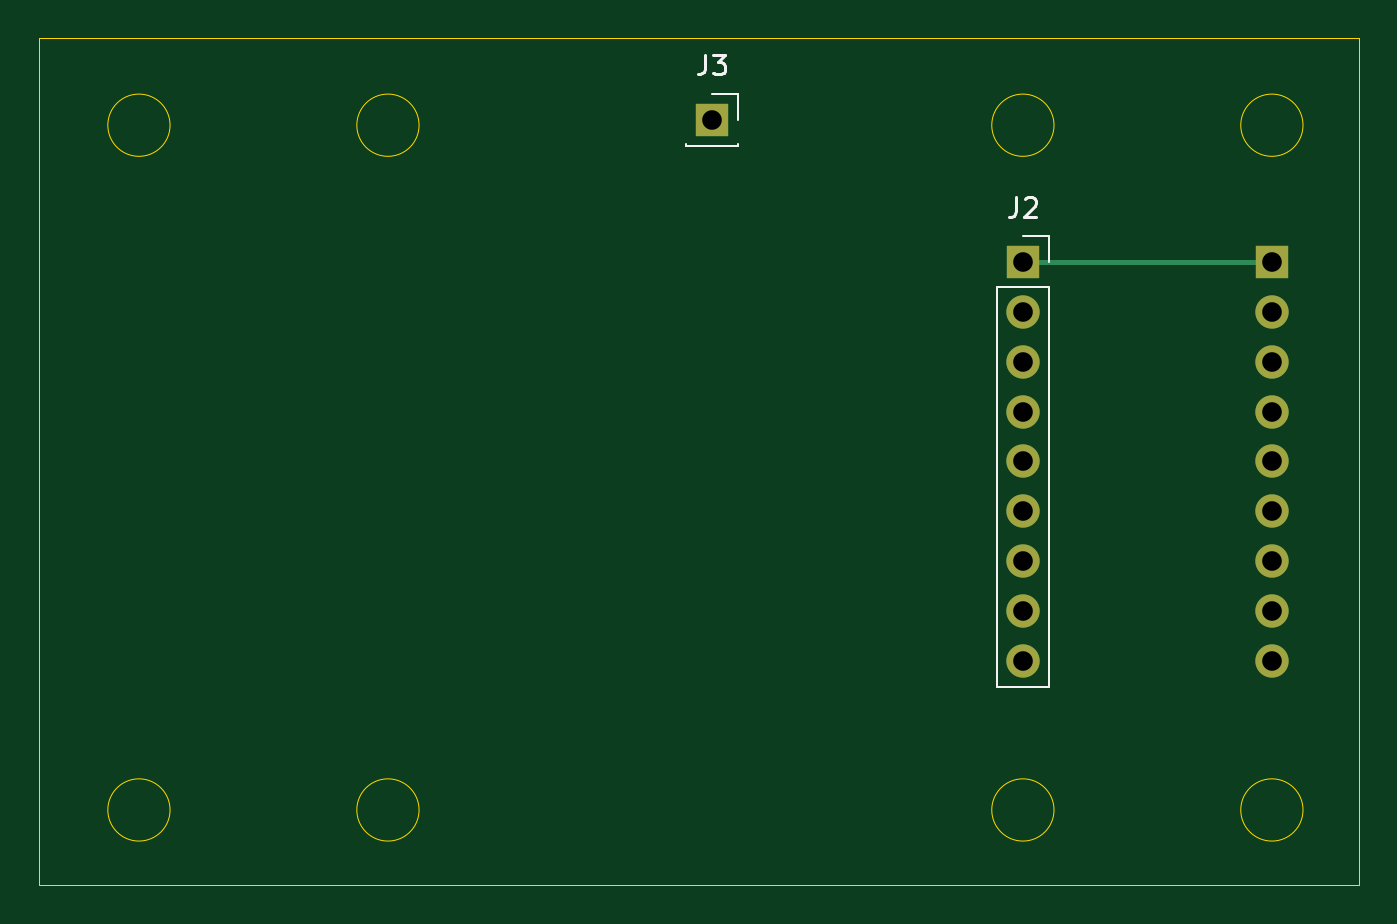
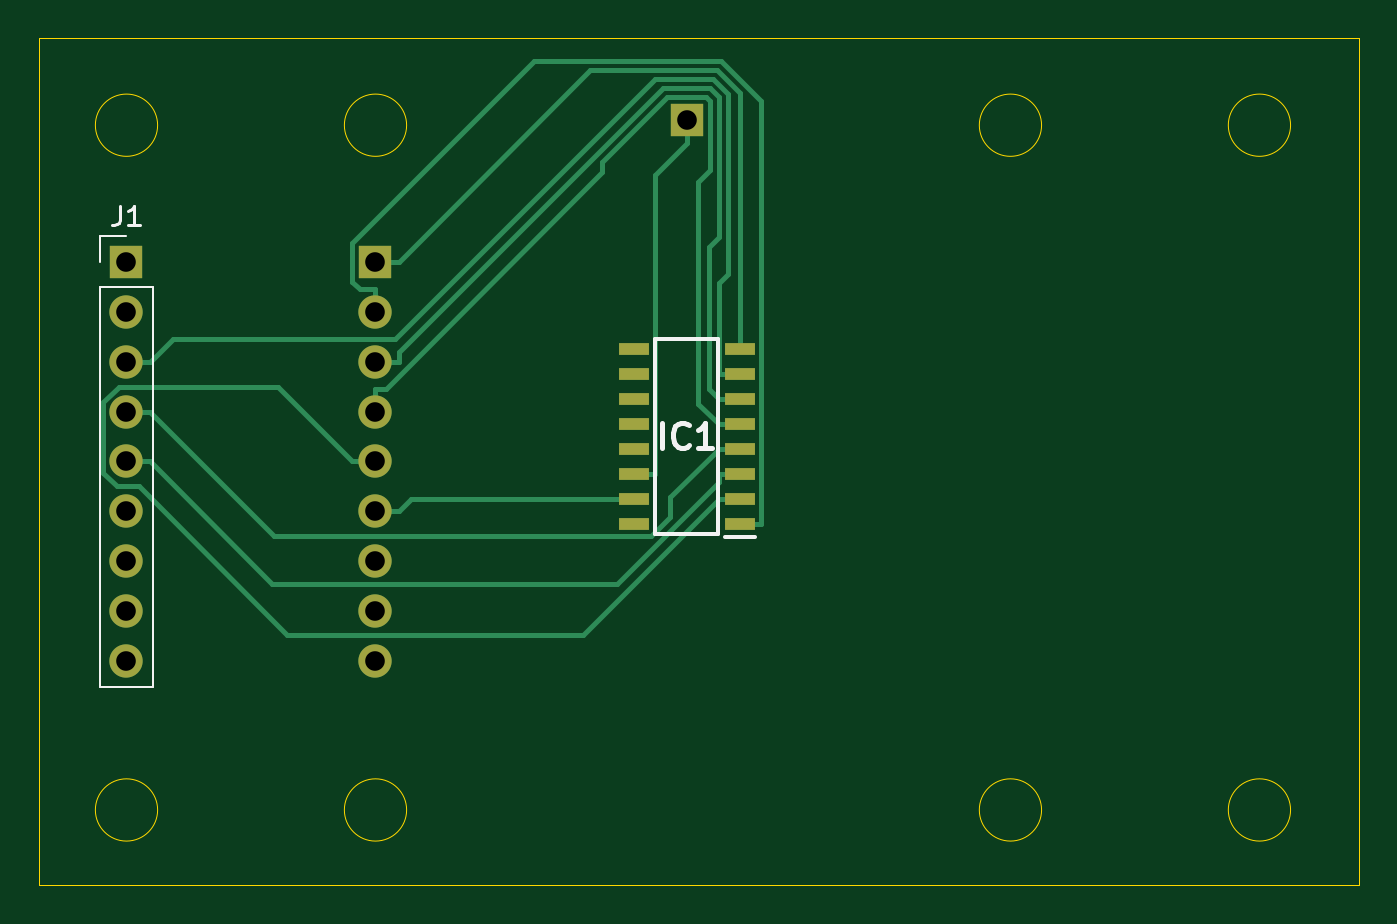
Circuit board: 10 layer files. Board 67.3 x 43.2 mm.
- bottom_copper: Energy Meter Adapter-B_Cu.gbr (6730 bytes)
- bottom_mask: Energy Meter Adapter-B_Mask.gbr (1534 bytes)
- paste: Energy Meter Adapter-B_Paste.gbr (922 bytes)
- bottom_silk: Energy Meter Adapter-B_SilkS.gbr (2120 bytes)
- outline: Energy Meter Adapter-Edge_Cuts.gbr (1313 bytes)
- top_copper: Energy Meter Adapter-F_Cu.gbr (1768 bytes)
- top_mask: Energy Meter Adapter-F_Mask.gbr (1083 bytes)
- paste: Energy Meter Adapter-F_Paste.gbr (471 bytes)
- top_silk: Energy Meter Adapter-F_SilkS.gbr (2045 bytes)
- drill: Energy Meter Adapter-PTH.drl (308 bytes)

=== bottom_copper: Energy Meter Adapter-B_Cu.gbr (6730 bytes, source omitted) ===
=== bottom_mask: Energy Meter Adapter-B_Mask.gbr ===
%TF.GenerationSoftware,KiCad,Pcbnew,(5.1.9)-1*%
%TF.CreationDate,2021-10-09T20:08:53-07:00*%
%TF.ProjectId,Energy Meter Adapter,456e6572-6779-4204-9d65-746572204164,rev?*%
%TF.SameCoordinates,Original*%
%TF.FileFunction,Soldermask,Bot*%
%TF.FilePolarity,Negative*%
%FSLAX46Y46*%
G04 Gerber Fmt 4.6, Leading zero omitted, Abs format (unit mm)*
G04 Created by KiCad (PCBNEW (5.1.9)-1) date 2021-10-09 20:08:53*
%MOMM*%
%LPD*%
G01*
G04 APERTURE LIST*
%ADD10R,1.700000X1.700000*%
%ADD11O,1.700000X1.700000*%
%ADD12R,1.525000X0.650000*%
G04 APERTURE END LIST*
D10*
%TO.C,J3*%
X118110000Y-66400000D03*
%TD*%
D11*
%TO.C,J2*%
X133985000Y-93980000D03*
X133985000Y-91440000D03*
X133985000Y-88900000D03*
X133985000Y-86360000D03*
X133985000Y-83820000D03*
X133985000Y-81280000D03*
X133985000Y-78740000D03*
X133985000Y-76200000D03*
D10*
X133985000Y-73660000D03*
%TD*%
D11*
%TO.C,J1*%
X146685000Y-93980000D03*
X146685000Y-91440000D03*
X146685000Y-88900000D03*
X146685000Y-86360000D03*
X146685000Y-83820000D03*
X146685000Y-81280000D03*
X146685000Y-78740000D03*
X146685000Y-76200000D03*
D10*
X146685000Y-73660000D03*
%TD*%
D12*
%TO.C,IC1*%
X120822000Y-86995000D03*
X120822000Y-85725000D03*
X120822000Y-84455000D03*
X120822000Y-83185000D03*
X120822000Y-81915000D03*
X120822000Y-80645000D03*
X120822000Y-79375000D03*
X120822000Y-78105000D03*
X115398000Y-78105000D03*
X115398000Y-79375000D03*
X115398000Y-80645000D03*
X115398000Y-81915000D03*
X115398000Y-83185000D03*
X115398000Y-84455000D03*
X115398000Y-85725000D03*
X115398000Y-86995000D03*
%TD*%
M02*

=== paste: Energy Meter Adapter-B_Paste.gbr ===
%TF.GenerationSoftware,KiCad,Pcbnew,(5.1.9)-1*%
%TF.CreationDate,2021-10-09T20:08:53-07:00*%
%TF.ProjectId,Energy Meter Adapter,456e6572-6779-4204-9d65-746572204164,rev?*%
%TF.SameCoordinates,Original*%
%TF.FileFunction,Paste,Bot*%
%TF.FilePolarity,Positive*%
%FSLAX46Y46*%
G04 Gerber Fmt 4.6, Leading zero omitted, Abs format (unit mm)*
G04 Created by KiCad (PCBNEW (5.1.9)-1) date 2021-10-09 20:08:53*
%MOMM*%
%LPD*%
G01*
G04 APERTURE LIST*
%ADD10R,1.525000X0.650000*%
G04 APERTURE END LIST*
D10*
%TO.C,IC1*%
X120822000Y-86995000D03*
X120822000Y-85725000D03*
X120822000Y-84455000D03*
X120822000Y-83185000D03*
X120822000Y-81915000D03*
X120822000Y-80645000D03*
X120822000Y-79375000D03*
X120822000Y-78105000D03*
X115398000Y-78105000D03*
X115398000Y-79375000D03*
X115398000Y-80645000D03*
X115398000Y-81915000D03*
X115398000Y-83185000D03*
X115398000Y-84455000D03*
X115398000Y-85725000D03*
X115398000Y-86995000D03*
%TD*%
M02*

=== bottom_silk: Energy Meter Adapter-B_SilkS.gbr ===
%TF.GenerationSoftware,KiCad,Pcbnew,(5.1.9)-1*%
%TF.CreationDate,2021-10-09T20:08:53-07:00*%
%TF.ProjectId,Energy Meter Adapter,456e6572-6779-4204-9d65-746572204164,rev?*%
%TF.SameCoordinates,Original*%
%TF.FileFunction,Legend,Bot*%
%TF.FilePolarity,Positive*%
%FSLAX46Y46*%
G04 Gerber Fmt 4.6, Leading zero omitted, Abs format (unit mm)*
G04 Created by KiCad (PCBNEW (5.1.9)-1) date 2021-10-09 20:08:53*
%MOMM*%
%LPD*%
G01*
G04 APERTURE LIST*
%ADD10C,0.120000*%
%ADD11C,0.200000*%
%ADD12C,0.150000*%
%ADD13C,0.254000*%
G04 APERTURE END LIST*
D10*
%TO.C,J1*%
X148015000Y-72330000D02*
X146685000Y-72330000D01*
X148015000Y-73660000D02*
X148015000Y-72330000D01*
X148015000Y-74930000D02*
X145355000Y-74930000D01*
X145355000Y-74930000D02*
X145355000Y-95310000D01*
X148015000Y-74930000D02*
X148015000Y-95310000D01*
X148015000Y-95310000D02*
X145355000Y-95310000D01*
D11*
%TO.C,IC1*%
X114635000Y-87670000D02*
X116160000Y-87670000D01*
X116510000Y-77600000D02*
X116510000Y-87500000D01*
X119710000Y-77600000D02*
X116510000Y-77600000D01*
X119710000Y-87500000D02*
X119710000Y-77600000D01*
X116510000Y-87500000D02*
X119710000Y-87500000D01*
%TO.C,J1*%
D12*
X147018333Y-70782380D02*
X147018333Y-71496666D01*
X147065952Y-71639523D01*
X147161190Y-71734761D01*
X147304047Y-71782380D01*
X147399285Y-71782380D01*
X146018333Y-71782380D02*
X146589761Y-71782380D01*
X146304047Y-71782380D02*
X146304047Y-70782380D01*
X146399285Y-70925238D01*
X146494523Y-71020476D01*
X146589761Y-71068095D01*
%TO.C,IC1*%
D13*
X119349761Y-83124523D02*
X119349761Y-81854523D01*
X118019285Y-83003571D02*
X118079761Y-83064047D01*
X118261190Y-83124523D01*
X118382142Y-83124523D01*
X118563571Y-83064047D01*
X118684523Y-82943095D01*
X118745000Y-82822142D01*
X118805476Y-82580238D01*
X118805476Y-82398809D01*
X118745000Y-82156904D01*
X118684523Y-82035952D01*
X118563571Y-81915000D01*
X118382142Y-81854523D01*
X118261190Y-81854523D01*
X118079761Y-81915000D01*
X118019285Y-81975476D01*
X116809761Y-83124523D02*
X117535476Y-83124523D01*
X117172619Y-83124523D02*
X117172619Y-81854523D01*
X117293571Y-82035952D01*
X117414523Y-82156904D01*
X117535476Y-82217380D01*
%TD*%
M02*

=== outline: Energy Meter Adapter-Edge_Cuts.gbr ===
%TF.GenerationSoftware,KiCad,Pcbnew,(5.1.9)-1*%
%TF.CreationDate,2021-10-09T20:08:53-07:00*%
%TF.ProjectId,Energy Meter Adapter,456e6572-6779-4204-9d65-746572204164,rev?*%
%TF.SameCoordinates,Original*%
%TF.FileFunction,Profile,NP*%
%FSLAX46Y46*%
G04 Gerber Fmt 4.6, Leading zero omitted, Abs format (unit mm)*
G04 Created by KiCad (PCBNEW (5.1.9)-1) date 2021-10-09 20:08:53*
%MOMM*%
%LPD*%
G01*
G04 APERTURE LIST*
%TA.AperFunction,Profile*%
%ADD10C,0.050000*%
%TD*%
G04 APERTURE END LIST*
D10*
X151130000Y-62230000D02*
X83820000Y-62230000D01*
X151130000Y-105410000D02*
X151130000Y-62230000D01*
X83820000Y-105410000D02*
X151130000Y-105410000D01*
X83820000Y-62230000D02*
X83820000Y-105410000D01*
X135572500Y-66675000D02*
G75*
G03*
X135572500Y-66675000I-1587500J0D01*
G01*
X135572500Y-101600000D02*
G75*
G03*
X135572500Y-101600000I-1587500J0D01*
G01*
X90487500Y-66675000D02*
G75*
G03*
X90487500Y-66675000I-1587500J0D01*
G01*
X90487500Y-101600000D02*
G75*
G03*
X90487500Y-101600000I-1587500J0D01*
G01*
X148272500Y-66675000D02*
G75*
G03*
X148272500Y-66675000I-1587500J0D01*
G01*
X103187500Y-66675000D02*
G75*
G03*
X103187500Y-66675000I-1587500J0D01*
G01*
X148272500Y-101600000D02*
G75*
G03*
X148272500Y-101600000I-1587500J0D01*
G01*
X103187500Y-101600000D02*
G75*
G03*
X103187500Y-101600000I-1587500J0D01*
G01*
M02*

=== top_copper: Energy Meter Adapter-F_Cu.gbr ===
%TF.GenerationSoftware,KiCad,Pcbnew,(5.1.9)-1*%
%TF.CreationDate,2021-10-09T20:08:53-07:00*%
%TF.ProjectId,Energy Meter Adapter,456e6572-6779-4204-9d65-746572204164,rev?*%
%TF.SameCoordinates,Original*%
%TF.FileFunction,Copper,L1,Top*%
%TF.FilePolarity,Positive*%
%FSLAX46Y46*%
G04 Gerber Fmt 4.6, Leading zero omitted, Abs format (unit mm)*
G04 Created by KiCad (PCBNEW (5.1.9)-1) date 2021-10-09 20:08:53*
%MOMM*%
%LPD*%
G01*
G04 APERTURE LIST*
%TA.AperFunction,ComponentPad*%
%ADD10R,1.700000X1.700000*%
%TD*%
%TA.AperFunction,ComponentPad*%
%ADD11O,1.700000X1.700000*%
%TD*%
%TA.AperFunction,Conductor*%
%ADD12C,0.250000*%
%TD*%
G04 APERTURE END LIST*
D10*
%TO.P,J3,1*%
%TO.N,Net-(IC1-Pad14)*%
X118110000Y-66400000D03*
%TD*%
D11*
%TO.P,J2,9*%
%TO.N,N/C*%
X133985000Y-93980000D03*
%TO.P,J2,8*%
X133985000Y-91440000D03*
%TO.P,J2,7*%
X133985000Y-88900000D03*
%TO.P,J2,6*%
%TO.N,Net-(IC1-Pad15)*%
X133985000Y-86360000D03*
%TO.P,J2,5*%
%TO.N,Net-(IC1-Pad2)*%
X133985000Y-83820000D03*
%TO.P,J2,4*%
%TO.N,Net-(IC1-Pad5)*%
X133985000Y-81280000D03*
%TO.P,J2,3*%
%TO.N,Net-(IC1-Pad6)*%
X133985000Y-78740000D03*
%TO.P,J2,2*%
%TO.N,Net-(IC1-Pad1)*%
X133985000Y-76200000D03*
D10*
%TO.P,J2,1*%
%TO.N,GND*%
X133985000Y-73660000D03*
%TD*%
D11*
%TO.P,J1,9*%
%TO.N,N/C*%
X146685000Y-93980000D03*
%TO.P,J1,8*%
X146685000Y-91440000D03*
%TO.P,J1,7*%
X146685000Y-88900000D03*
%TO.P,J1,6*%
X146685000Y-86360000D03*
%TO.P,J1,5*%
%TO.N,Net-(IC1-Pad3)*%
X146685000Y-83820000D03*
%TO.P,J1,4*%
%TO.N,Net-(IC1-Pad4)*%
X146685000Y-81280000D03*
%TO.P,J1,3*%
%TO.N,Net-(IC1-Pad7)*%
X146685000Y-78740000D03*
%TO.P,J1,2*%
%TO.N,N/C*%
X146685000Y-76200000D03*
D10*
%TO.P,J1,1*%
%TO.N,GND*%
X146685000Y-73660000D03*
%TD*%
D12*
%TO.N,GND*%
X146685000Y-73660000D02*
X133985000Y-73660000D01*
%TD*%
M02*

=== top_mask: Energy Meter Adapter-F_Mask.gbr ===
%TF.GenerationSoftware,KiCad,Pcbnew,(5.1.9)-1*%
%TF.CreationDate,2021-10-09T20:08:53-07:00*%
%TF.ProjectId,Energy Meter Adapter,456e6572-6779-4204-9d65-746572204164,rev?*%
%TF.SameCoordinates,Original*%
%TF.FileFunction,Soldermask,Top*%
%TF.FilePolarity,Negative*%
%FSLAX46Y46*%
G04 Gerber Fmt 4.6, Leading zero omitted, Abs format (unit mm)*
G04 Created by KiCad (PCBNEW (5.1.9)-1) date 2021-10-09 20:08:53*
%MOMM*%
%LPD*%
G01*
G04 APERTURE LIST*
%ADD10R,1.700000X1.700000*%
%ADD11O,1.700000X1.700000*%
G04 APERTURE END LIST*
D10*
%TO.C,J3*%
X118110000Y-66400000D03*
%TD*%
D11*
%TO.C,J2*%
X133985000Y-93980000D03*
X133985000Y-91440000D03*
X133985000Y-88900000D03*
X133985000Y-86360000D03*
X133985000Y-83820000D03*
X133985000Y-81280000D03*
X133985000Y-78740000D03*
X133985000Y-76200000D03*
D10*
X133985000Y-73660000D03*
%TD*%
D11*
%TO.C,J1*%
X146685000Y-93980000D03*
X146685000Y-91440000D03*
X146685000Y-88900000D03*
X146685000Y-86360000D03*
X146685000Y-83820000D03*
X146685000Y-81280000D03*
X146685000Y-78740000D03*
X146685000Y-76200000D03*
D10*
X146685000Y-73660000D03*
%TD*%
M02*

=== paste: Energy Meter Adapter-F_Paste.gbr ===
%TF.GenerationSoftware,KiCad,Pcbnew,(5.1.9)-1*%
%TF.CreationDate,2021-10-09T20:08:53-07:00*%
%TF.ProjectId,Energy Meter Adapter,456e6572-6779-4204-9d65-746572204164,rev?*%
%TF.SameCoordinates,Original*%
%TF.FileFunction,Paste,Top*%
%TF.FilePolarity,Positive*%
%FSLAX46Y46*%
G04 Gerber Fmt 4.6, Leading zero omitted, Abs format (unit mm)*
G04 Created by KiCad (PCBNEW (5.1.9)-1) date 2021-10-09 20:08:53*
%MOMM*%
%LPD*%
G01*
G04 APERTURE LIST*
G04 APERTURE END LIST*
M02*

=== top_silk: Energy Meter Adapter-F_SilkS.gbr ===
%TF.GenerationSoftware,KiCad,Pcbnew,(5.1.9)-1*%
%TF.CreationDate,2021-10-09T20:08:53-07:00*%
%TF.ProjectId,Energy Meter Adapter,456e6572-6779-4204-9d65-746572204164,rev?*%
%TF.SameCoordinates,Original*%
%TF.FileFunction,Legend,Top*%
%TF.FilePolarity,Positive*%
%FSLAX46Y46*%
G04 Gerber Fmt 4.6, Leading zero omitted, Abs format (unit mm)*
G04 Created by KiCad (PCBNEW (5.1.9)-1) date 2021-10-09 20:08:53*
%MOMM*%
%LPD*%
G01*
G04 APERTURE LIST*
%ADD10C,0.120000*%
%ADD11C,0.150000*%
G04 APERTURE END LIST*
D10*
%TO.C,J3*%
X118110000Y-65070000D02*
X119440000Y-65070000D01*
X119440000Y-65070000D02*
X119440000Y-66400000D01*
X119440000Y-67610000D02*
X119440000Y-67730000D01*
X116780000Y-67610000D02*
X116780000Y-67730000D01*
X116780000Y-67730000D02*
X119440000Y-67730000D01*
%TO.C,J2*%
X133985000Y-72330000D02*
X135315000Y-72330000D01*
X135315000Y-72330000D02*
X135315000Y-73660000D01*
X135315000Y-74930000D02*
X135315000Y-95310000D01*
X132655000Y-95310000D02*
X135315000Y-95310000D01*
X132655000Y-74930000D02*
X132655000Y-95310000D01*
X132655000Y-74930000D02*
X135315000Y-74930000D01*
%TO.C,J3*%
D11*
X117776666Y-63082380D02*
X117776666Y-63796666D01*
X117729047Y-63939523D01*
X117633809Y-64034761D01*
X117490952Y-64082380D01*
X117395714Y-64082380D01*
X118157619Y-63082380D02*
X118776666Y-63082380D01*
X118443333Y-63463333D01*
X118586190Y-63463333D01*
X118681428Y-63510952D01*
X118729047Y-63558571D01*
X118776666Y-63653809D01*
X118776666Y-63891904D01*
X118729047Y-63987142D01*
X118681428Y-64034761D01*
X118586190Y-64082380D01*
X118300476Y-64082380D01*
X118205238Y-64034761D01*
X118157619Y-63987142D01*
%TO.C,J2*%
X133651666Y-70342380D02*
X133651666Y-71056666D01*
X133604047Y-71199523D01*
X133508809Y-71294761D01*
X133365952Y-71342380D01*
X133270714Y-71342380D01*
X134080238Y-70437619D02*
X134127857Y-70390000D01*
X134223095Y-70342380D01*
X134461190Y-70342380D01*
X134556428Y-70390000D01*
X134604047Y-70437619D01*
X134651666Y-70532857D01*
X134651666Y-70628095D01*
X134604047Y-70770952D01*
X134032619Y-71342380D01*
X134651666Y-71342380D01*
%TD*%
M02*

=== drill: Energy Meter Adapter-PTH.drl ===
M48
INCH,TZ
T1C0.0394
%
G90
G05
T1
X46500Y-26142
X52750Y-29000
X52750Y-30000
X52750Y-31000
X52750Y-32000
X52750Y-33000
X52750Y-34000
X52750Y-35000
X52750Y-36000
X52750Y-37000
X57750Y-29000
X57750Y-30000
X57750Y-31000
X57750Y-32000
X57750Y-33000
X57750Y-34000
X57750Y-35000
X57750Y-36000
X57750Y-37000
T0
M30
